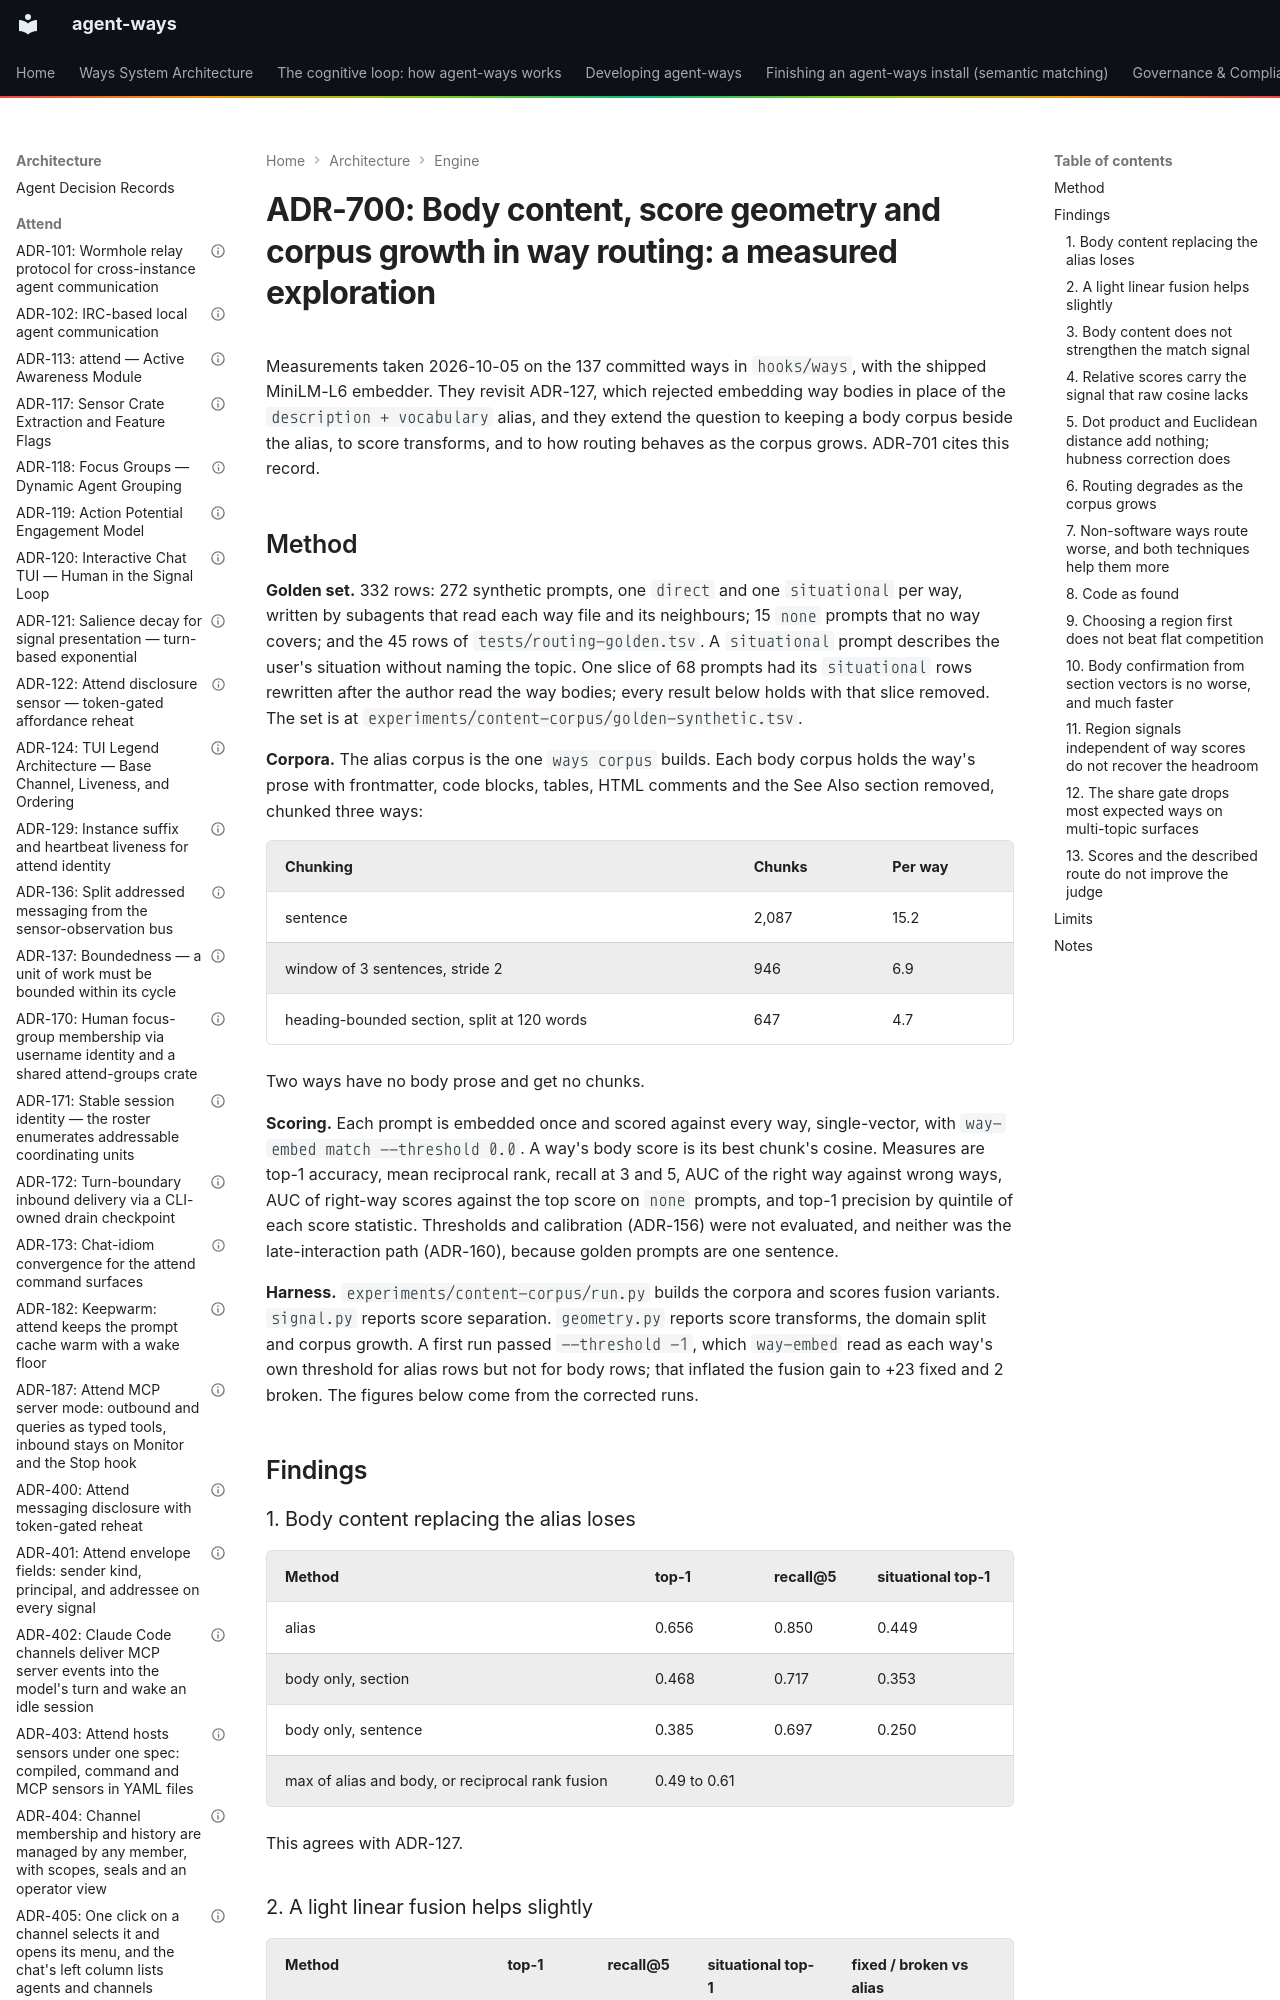

repository: aaronsb/agent-ways · page: architecture/engine/ADR-700-body-content-score-geometry-and-corpus-growth-in-way-routing-a-measured-exploration/index.html · generator: mkdocs

---
contract: adr/v1
kind: evidence
capability: matching
considered:
  - operator: aaronsb
    said: "ADR statuses at merge: Yes, as proposed (Recommended) — accept 701 and 700, 702 stays proposed."
    via: chat, session d51a7fea, 2026-10-07, choice tool
status: accepted
date: 2026-10-05
deciders:
  - aaronsb
related:
  - ADR-125
  - ADR-127
  - ADR-156
  - ADR-160
  - ADR-502
  - ADR-701
  - ADR-702
---

# ADR-700: Body content, score geometry and corpus growth in way routing: a measured exploration

Measurements taken 2026-10-05 on the 137 committed ways in `hooks/ways`, with the shipped MiniLM-L6 embedder. They revisit ADR-127, which rejected embedding way bodies in place of the `description + vocabulary` alias, and they extend the question to keeping a body corpus beside the alias, to score transforms, and to how routing behaves as the corpus grows. ADR-701 cites this record.
